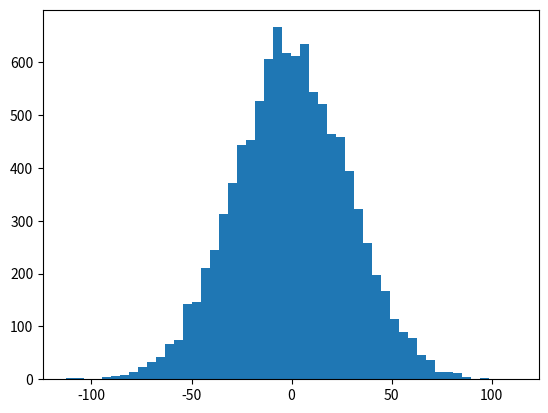

The matplotlib source for this figure:
import random
import matplotlib.pyplot as plt

num=[]
N=10000

for j in range(N):
    ran=0
    for i in range(N):
        ran=ran+random.random()
    num.append(ran)
num=[(i-N/2) for i in num] 

plt.hist(num,50)
plt.show()
